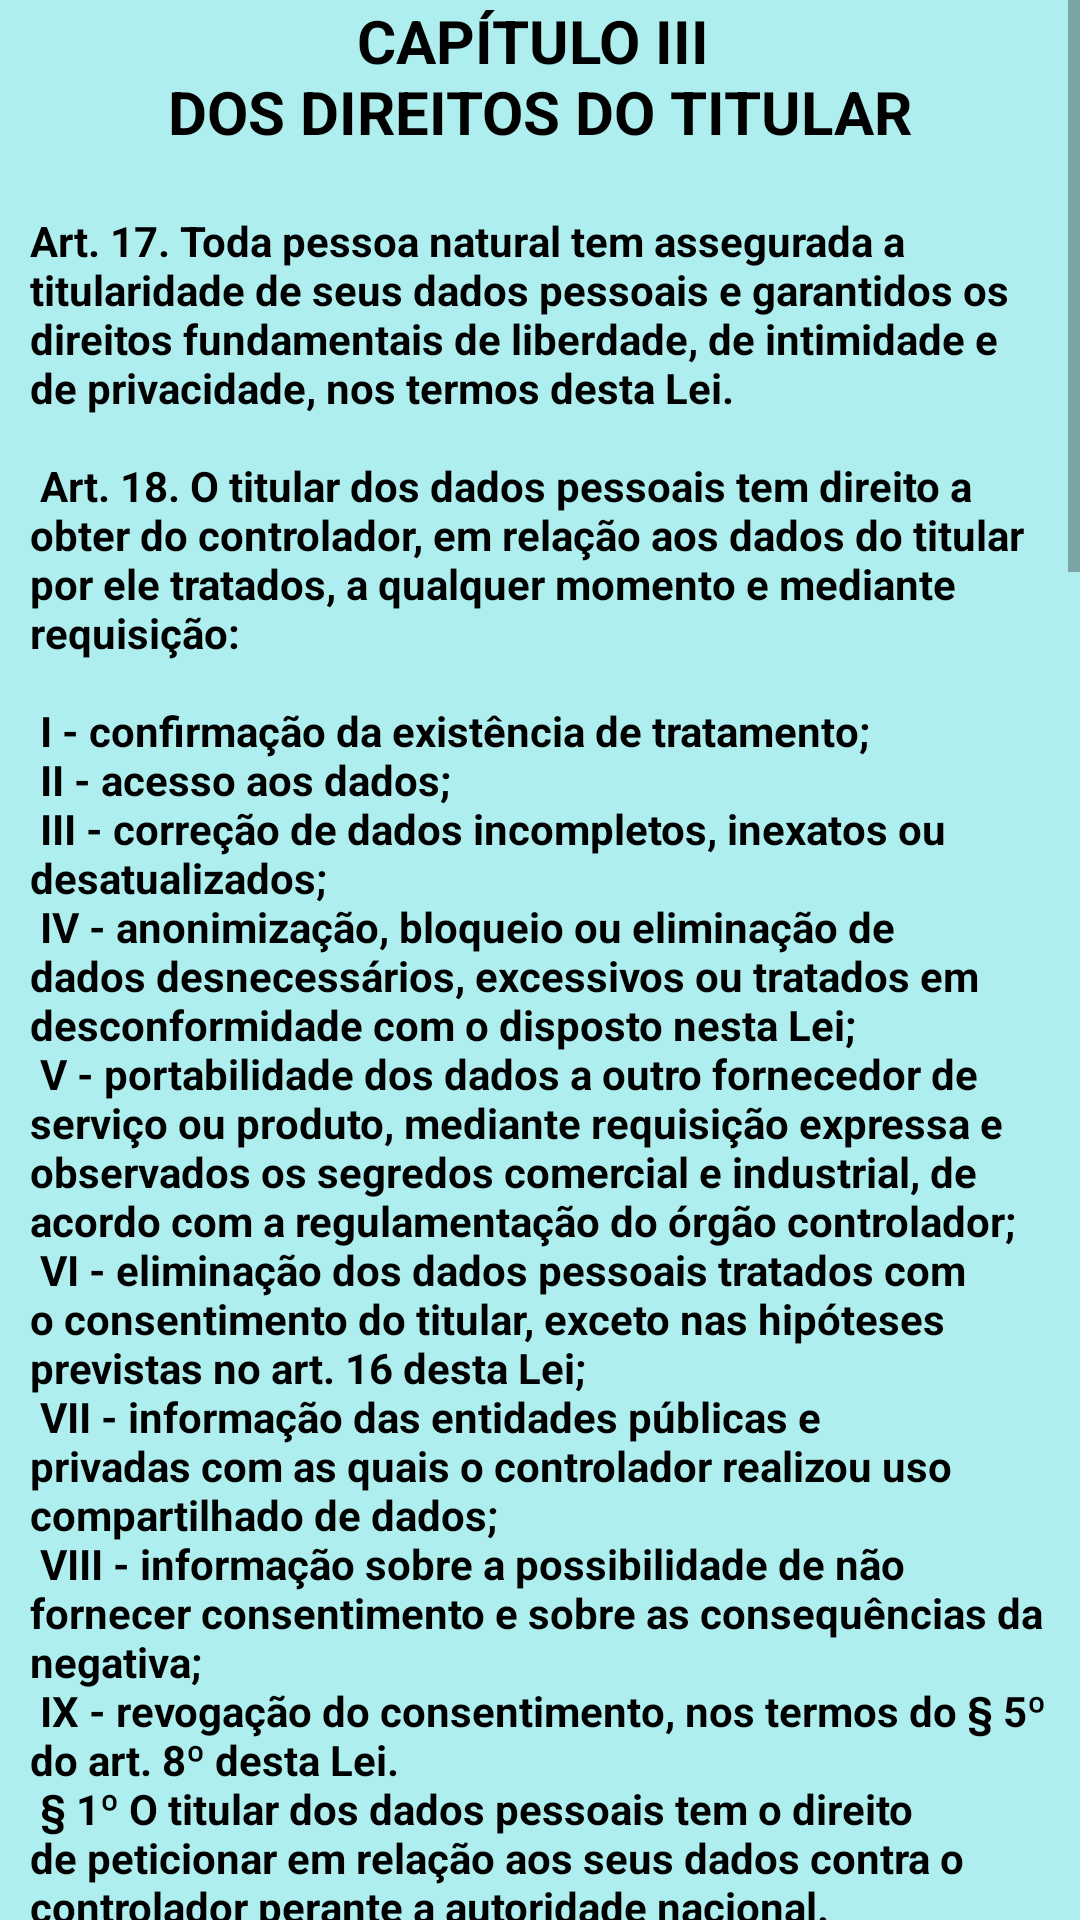

Layout XML and referenced resources for this Android screen:
<!-- AndroidManifest.xml: application theme Theme.Adequacaolgpd -->
<!-- res/layout/fragment_capitulo03.xml -->
<?xml version="1.0" encoding="utf-8"?>
<FrameLayout xmlns:android="http://schemas.android.com/apk/res/android"
    xmlns:tools="http://schemas.android.com/tools"
    android:layout_width="match_parent"
    android:layout_height="match_parent"
    android:background="@color/green01"
    tools:context=".FragmentCapitulo03">

    <ScrollView
        android:layout_width="match_parent"
        android:layout_height="wrap_content">

        <LinearLayout
            android:layout_width="match_parent"
            android:layout_height="wrap_content"
            android:orientation="vertical">

            <TextView
                android:id="@+id/tltCapitulo03"
                android:layout_width="match_parent"
                android:layout_height="wrap_content"
                android:layout_marginLeft="10dp"
                android:layout_marginRight="10dp"
                android:textSize="20sp"
                android:text="@string/capitulo03"
                android:textColor="@color/black"
                android:textAlignment="center"
                android:textStyle="bold" />

            <TextView
                android:id="@+id/txtCapitulo03"
                android:layout_width="match_parent"
                android:layout_height="wrap_content"
                android:layout_marginLeft="10dp"
                android:layout_marginTop="20dp"
                android:layout_marginRight="10dp"
                android:text="@string/txtCapitulo03"
                android:textColor="@color/black"
                android:textStyle="bold"
                tools:layout_editor_absoluteX="199dp"
                tools:layout_editor_absoluteY="318dp" />

        </LinearLayout>

    </ScrollView>
</FrameLayout>
<!-- resources referenced by this layout -->
<resources>
  <color name="black">#FF000000</color>
  <color name="green01">#AFEEEE</color>
  <string name="capitulo03">CAPÍTULO III \nDOS DIREITOS DO TITULAR</string>
  <color name="purple_500">#FF6200EE</color>
  <color name="purple_700">#FF3700B3</color>
  <color name="white">#FFFFFFFF</color>
  <color name="teal_200">#FF03DAC5</color>
  <color name="teal_700">#FF018786</color>
</resources>
